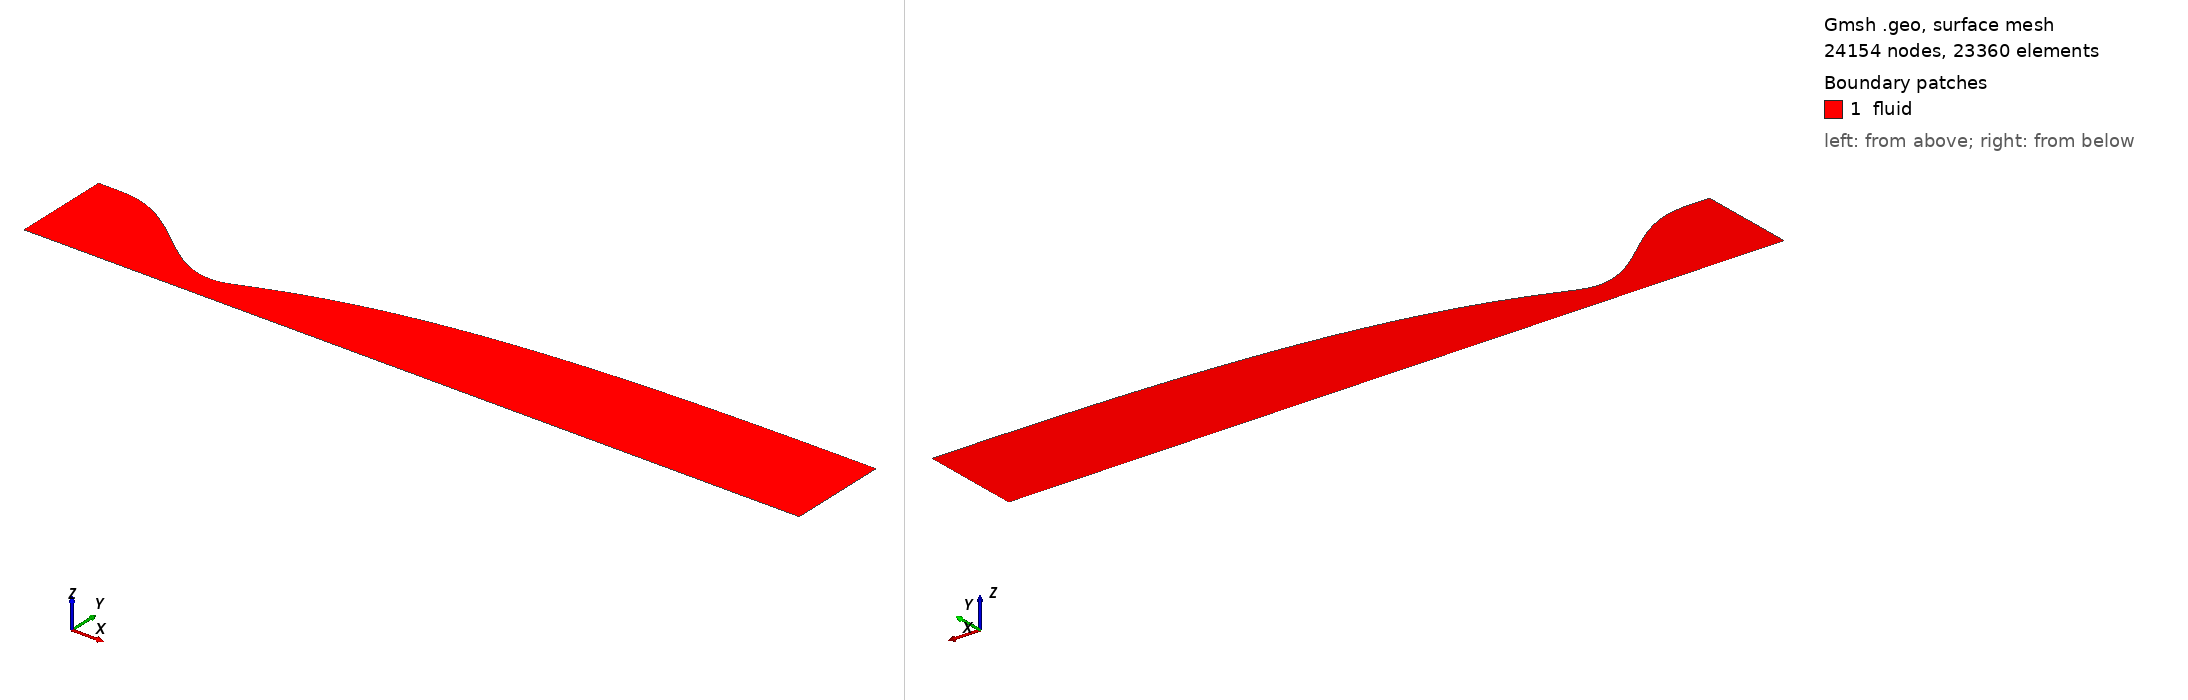

Gmsh geometry script, surface-meshed: 24154 nodes, 23360 surface elements. Boundary patches (legend numbers): 1 fluid. Left view from above one corner, right view from below the opposite corner. Legend entries are the model's physical surfaces. The drawing asked Gmsh for element sizes between 1% and 20% of the model's largest extent; the script's own settings can give other sizes.

=== nozzle_va_best_ns.geo (drawn) ===
// M4.19 vitiated-air wind-tunnel nozzle [ns] (axisymmetric half plane, r>=0)
// physical wall = inviscid + delta* normal offset (PhysicalNozzleWall)
// generated by case/44.vitiated_air_wt/export_wall_va.py from problem_va_R2_LU6_Lc8.yaml
// r_t = 0.210505 m, R = 2, L_U = 6 r_t, L_c = 8 r_t, M_d = 4.19
// throat x = -0.000967 m (r = 0.212680 m), exit x = 5.032269 m (r = 0.823474 m)
// physical IDs follow the forge convention: inlet 1 / outlet 2 / wall 3 / axis 4 / fluid 5
lc = 1.0;
Point(1) = {-1.3682825, 0.799919, 0, lc};
Point(2) = {-1.35074674, 0.799919, 0, lc};
Point(3) = {-1.33321099, 0.799919, 0, lc};
Point(4) = {-1.31567523, 0.799919, 0, lc};
Point(5) = {-1.29813947, 0.799919, 0, lc};
Point(6) = {-1.28060371, 0.799919, 0, lc};
Point(7) = {-1.26306796, 0.799919, 0, lc};
Point(8) = {-1.2455322, 0.799908916, 0, lc};
Point(9) = {-1.22799644, 0.799839464, 0, lc};
Point(10) = {-1.21046069, 0.799654952, 0, lc};
Point(11) = {-1.19292493, 0.799303765, 0, lc};
Point(12) = {-1.17538917, 0.798738267, 0, lc};
Point(13) = {-1.15785342, 0.797914709, 0, lc};
Point(14) = {-1.14031766, 0.796793137, 0, lc};
Point(15) = {-1.1227819, 0.795337299, 0, lc};
Point(16) = {-1.10524614, 0.793514548, 0, lc};
Point(17) = {-1.08771039, 0.791295755, 0, lc};
Point(18) = {-1.07017463, 0.788655209, 0, lc};
Point(19) = {-1.05263887, 0.785570529, 0, lc};
Point(20) = {-1.03510312, 0.782022569, 0, lc};
Point(21) = {-1.01756736, 0.777995322, 0, lc};
Point(22) = {-1.0000316, 0.773475833, 0, lc};
Point(23) = {-0.982495845, 0.768454098, 0, lc};
Point(24) = {-0.964960087, 0.762922979, 0, lc};
Point(25) = {-0.94742433, 0.756878103, 0, lc};
Point(26) = {-0.929888573, 0.750317774, 0, lc};
Point(27) = {-0.912352816, 0.743242877, 0, lc};
Point(28) = {-0.894817059, 0.735656788, 0, lc};
Point(29) = {-0.877281302, 0.727565276, 0, lc};
Point(30) = {-0.859745545, 0.718976413, 0, lc};
Point(31) = {-0.842209788, 0.709900482, 0, lc};
Point(32) = {-0.824674031, 0.700349879, 0, lc};
Point(33) = {-0.807138274, 0.690339023, 0, lc};
Point(34) = {-0.789602517, 0.679884266, 0, lc};
Point(35) = {-0.77206676, 0.66900379, 0, lc};
Point(36) = {-0.754531003, 0.657717525, 0, lc};
Point(37) = {-0.736995246, 0.646047048, 0, lc};
Point(38) = {-0.719459489, 0.634015493, 0, lc};
Point(39) = {-0.701923732, 0.621647457, 0, lc};
Point(40) = {-0.684387974, 0.608968908, 0, lc};
Point(41) = {-0.666852217, 0.596007087, 0, lc};
Point(42) = {-0.64931646, 0.582790423, 0, lc};
Point(43) = {-0.631780703, 0.569348433, 0, lc};
Point(44) = {-0.614244946, 0.555711629, 0, lc};
Point(45) = {-0.596709189, 0.54191143, 0, lc};
Point(46) = {-0.579173432, 0.527980064, 0, lc};
Point(47) = {-0.561637675, 0.513950474, 0, lc};
Point(48) = {-0.544101918, 0.499856232, 0, lc};
Point(49) = {-0.526566161, 0.485731434, 0, lc};
Point(50) = {-0.509030404, 0.471610619, 0, lc};
Point(51) = {-0.491494647, 0.457528668, 0, lc};
Point(52) = {-0.47395889, 0.443520712, 0, lc};
Point(53) = {-0.456423133, 0.429622041, 0, lc};
Point(54) = {-0.438887376, 0.415868009, 0, lc};
Point(55) = {-0.421351618, 0.40229394, 0, lc};
Point(56) = {-0.403815861, 0.388935039, 0, lc};
Point(57) = {-0.386280104, 0.375826292, 0, lc};
Point(58) = {-0.368744347, 0.363002379, 0, lc};
Point(59) = {-0.35120859, 0.350497576, 0, lc};
Point(60) = {-0.333672833, 0.338345667, 0, lc};
Point(61) = {-0.316137076, 0.326579845, 0, lc};
Point(62) = {-0.298601319, 0.315232622, 0, lc};
Point(63) = {-0.281065562, 0.304335736, 0, lc};
Point(64) = {-0.263529805, 0.293920057, 0, lc};
Point(65) = {-0.245994048, 0.284015491, 0, lc};
Point(66) = {-0.228458291, 0.274650894, 0, lc};
Point(67) = {-0.210922534, 0.265853971, 0, lc};
Point(68) = {-0.193386777, 0.257651186, 0, lc};
Point(69) = {-0.17585102, 0.25006767, 0, lc};
Point(70) = {-0.158315262, 0.243127126, 0, lc};
Point(71) = {-0.140779505, 0.236851736, 0, lc};
Point(72) = {-0.123243748, 0.231262069, 0, lc};
Point(73) = {-0.105707991, 0.226376985, 0, lc};
Point(74) = {-0.0881722342, 0.222213544, 0, lc};
Point(75) = {-0.0706364772, 0.218786914, 0, lc};
Point(76) = {-0.0531007201, 0.216110273, 0, lc};
Point(77) = {-0.035564963, 0.214194721, 0, lc};
Point(78) = {-0.018029206, 0.213049185, 0, lc};
Point(79) = {-0.000493448889, 0.212680517, 0, lc};
Point(80) = {0.0170423082, 0.213144185, 0, lc};
Point(81) = {0.0345780652, 0.214266468, 0, lc};
Point(82) = {0.0521138223, 0.216119824, 0, lc};
Point(83) = {0.0696495794, 0.218761692, 0, lc};
Point(84) = {0.0871853364, 0.222288018, 0, lc};
Point(85) = {0.104721094, 0.226789291, 0, lc};
Point(86) = {0.122256851, 0.23212106, 0, lc};
Point(87) = {0.139792608, 0.237965505, 0, lc};
Point(88) = {0.157328365, 0.244115793, 0, lc};
Point(89) = {0.174864122, 0.250461198, 0, lc};
Point(90) = {0.192399879, 0.256935965, 0, lc};
Point(91) = {0.209935636, 0.263494996, 0, lc};
Point(92) = {0.227471393, 0.270106741, 0, lc};
Point(93) = {0.24500715, 0.276746664, 0, lc};
Point(94) = {0.262542907, 0.283397001, 0, lc};
Point(95) = {0.280078664, 0.290043569, 0, lc};
Point(96) = {0.297614421, 0.296674898, 0, lc};
Point(97) = {0.315150178, 0.303281485, 0, lc};
Point(98) = {0.332685935, 0.309856795, 0, lc};
Point(99) = {0.350221692, 0.316394283, 0, lc};
Point(100) = {0.367757449, 0.322887819, 0, lc};
Point(101) = {0.385293207, 0.329333486, 0, lc};
Point(102) = {0.402828964, 0.33572835, 0, lc};
Point(103) = {0.420364721, 0.34206926, 0, lc};
Point(104) = {0.437900478, 0.348353531, 0, lc};
Point(105) = {0.455436235, 0.354580074, 0, lc};
Point(106) = {0.472971992, 0.360747625, 0, lc};
Point(107) = {0.490507749, 0.366855206, 0, lc};
Point(108) = {0.508043506, 0.372900818, 0, lc};
Point(109) = {0.525579263, 0.378881496, 0, lc};
Point(110) = {0.54311502, 0.384799507, 0, lc};
Point(111) = {0.560650777, 0.390654619, 0, lc};
Point(112) = {0.578186534, 0.396444347, 0, lc};
Point(113) = {0.595722291, 0.40216997, 0, lc};
Point(114) = {0.613258048, 0.407832515, 0, lc};
Point(115) = {0.630793805, 0.413431693, 0, lc};
Point(116) = {0.648329563, 0.418965237, 0, lc};
Point(117) = {0.66586532, 0.424436163, 0, lc};
Point(118) = {0.683401077, 0.429844818, 0, lc};
Point(119) = {0.700936834, 0.435190184, 0, lc};
Point(120) = {0.718472591, 0.440472468, 0, lc};
Point(121) = {0.736008348, 0.44569373, 0, lc};
Point(122) = {0.753544105, 0.450854487, 0, lc};
Point(123) = {0.771079862, 0.455953125, 0, lc};
Point(124) = {0.788615619, 0.460991533, 0, lc};
Point(125) = {0.806151376, 0.465971058, 0, lc};
Point(126) = {0.823687133, 0.47089232, 0, lc};
Point(127) = {0.84122289, 0.475753318, 0, lc};
Point(128) = {0.858758647, 0.480557003, 0, lc};
Point(129) = {0.876294404, 0.485304202, 0, lc};
Point(130) = {0.893830161, 0.489995454, 0, lc};
Point(131) = {0.911365919, 0.494628893, 0, lc};
Point(132) = {0.928901676, 0.499207663, 0, lc};
Point(133) = {0.946437433, 0.503732441, 0, lc};
Point(134) = {0.96397319, 0.508203762, 0, lc};
Point(135) = {0.981508947, 0.512619859, 0, lc};
Point(136) = {0.999044704, 0.516983806, 0, lc};
Point(137) = {1.01658046, 0.521296215, 0, lc};
Point(138) = {1.03411622, 0.525557673, 0, lc};
Point(139) = {1.05165198, 0.529766406, 0, lc};
Point(140) = {1.06918773, 0.533925366, 0, lc};
Point(141) = {1.08672349, 0.538035273, 0, lc};
Point(142) = {1.10425925, 0.542096761, 0, lc};
Point(143) = {1.121795, 0.546108313, 0, lc};
Point(144) = {1.13933076, 0.550072131, 0, lc};
Point(145) = {1.15686652, 0.553989077, 0, lc};
Point(146) = {1.17440227, 0.557859641, 0, lc};
Point(147) = {1.19193803, 0.561682805, 0, lc};
Point(148) = {1.20947379, 0.565459775, 0, lc};
Point(149) = {1.22700955, 0.569192034, 0, lc};
Point(150) = {1.2445453, 0.572880225, 0, lc};
Point(151) = {1.26208106, 0.576524117, 0, lc};
Point(152) = {1.27961682, 0.580123593, 0, lc};
Point(153) = {1.29715257, 0.583680605, 0, lc};
Point(154) = {1.31468833, 0.587195592, 0, lc};
Point(155) = {1.33222409, 0.590668938, 0, lc};
Point(156) = {1.34975985, 0.594098907, 0, lc};
Point(157) = {1.3672956, 0.597488214, 0, lc};
Point(158) = {1.38483136, 0.600837391, 0, lc};
Point(159) = {1.40236712, 0.604146978, 0, lc};
Point(160) = {1.41990287, 0.607416078, 0, lc};
Point(161) = {1.43743863, 0.6106457, 0, lc};
Point(162) = {1.45497439, 0.613837064, 0, lc};
Point(163) = {1.47251014, 0.616990552, 0, lc};
Point(164) = {1.4900459, 0.620106134, 0, lc};
Point(165) = {1.50758166, 0.623182849, 0, lc};
Point(166) = {1.52511742, 0.62622289, 0, lc};
Point(167) = {1.54265317, 0.629226729, 0, lc};
Point(168) = {1.56018893, 0.632194845, 0, lc};
Point(169) = {1.57772469, 0.63512619, 0, lc};
Point(170) = {1.59526044, 0.638022034, 0, lc};
Point(171) = {1.6127962, 0.640883387, 0, lc};
Point(172) = {1.63033196, 0.643710614, 0, lc};
Point(173) = {1.64786772, 0.646503684, 0, lc};
Point(174) = {1.66540347, 0.649261623, 0, lc};
Point(175) = {1.68293923, 0.651986475, 0, lc};
Point(176) = {1.70047499, 0.654678609, 0, lc};
Point(177) = {1.71801074, 0.657338396, 0, lc};
Point(178) = {1.7355465, 0.659964904, 0, lc};
Point(179) = {1.75308226, 0.662559021, 0, lc};
Point(180) = {1.77061801, 0.665121826, 0, lc};
Point(181) = {1.78815377, 0.667653658, 0, lc};
Point(182) = {1.80568953, 0.670154708, 0, lc};
Point(183) = {1.82322529, 0.672623585, 0, lc};
Point(184) = {1.84076104, 0.675062444, 0, lc};
Point(185) = {1.8582968, 0.677471614, 0, lc};
Point(186) = {1.87583256, 0.679851418, 0, lc};
Point(187) = {1.89336831, 0.682201219, 0, lc};
Point(188) = {1.91090407, 0.684521268, 0, lc};
Point(189) = {1.92843983, 0.686812857, 0, lc};
Point(190) = {1.94597559, 0.689076289, 0, lc};
Point(191) = {1.96351134, 0.691311868, 0, lc};
Point(192) = {1.9810471, 0.693518154, 0, lc};
Point(193) = {1.99858286, 0.695696972, 0, lc};
Point(194) = {2.01611861, 0.6978488, 0, lc};
Point(195) = {2.03365437, 0.699973932, 0, lc};
Point(196) = {2.05119013, 0.702072058, 0, lc};
Point(197) = {2.06872588, 0.704142764, 0, lc};
Point(198) = {2.08626164, 0.706187575, 0, lc};
Point(199) = {2.1037974, 0.708206751, 0, lc};
Point(200) = {2.12133316, 0.710200543, 0, lc};
Point(201) = {2.13886891, 0.712167838, 0, lc};
Point(202) = {2.15640467, 0.714109762, 0, lc};
Point(203) = {2.17394043, 0.716027028, 0, lc};
Point(204) = {2.19147618, 0.717919884, 0, lc};
Point(205) = {2.20901194, 0.719788245, 0, lc};
Point(206) = {2.2265477, 0.721631235, 0, lc};
Point(207) = {2.24408346, 0.723450533, 0, lc};
Point(208) = {2.26161921, 0.725246382, 0, lc};
Point(209) = {2.27915497, 0.727019028, 0, lc};
Point(210) = {2.29669073, 0.728767566, 0, lc};
Point(211) = {2.31422648, 0.730492758, 0, lc};
Point(212) = {2.33176224, 0.732195442, 0, lc};
Point(213) = {2.349298, 0.733875853, 0, lc};
Point(214) = {2.36683375, 0.735533969, 0, lc};
Point(215) = {2.38436951, 0.737168798, 0, lc};
Point(216) = {2.40190527, 0.738781998, 0, lc};
Point(217) = {2.41944103, 0.740373772, 0, lc};
Point(218) = {2.43697678, 0.741944326, 0, lc};
Point(219) = {2.45451254, 0.743492712, 0, lc};
Point(220) = {2.4720483, 0.745019728, 0, lc};
Point(221) = {2.48958405, 0.746526096, 0, lc};
Point(222) = {2.50711981, 0.748012018, 0, lc};
Point(223) = {2.52465557, 0.749477275, 0, lc};
Point(224) = {2.54219133, 0.750921271, 0, lc};
Point(225) = {2.55972708, 0.752345403, 0, lc};
Point(226) = {2.57726284, 0.753749873, 0, lc};
Point(227) = {2.5947986, 0.755134885, 0, lc};
Point(228) = {2.61233435, 0.756499211, 0, lc};
Point(229) = {2.62987011, 0.757844253, 0, lc};
Point(230) = {2.64740587, 0.75917038, 0, lc};
Point(231) = {2.66494163, 0.760477772, 0, lc};
Point(232) = {2.68247738, 0.761765752, 0, lc};
Point(233) = {2.70001314, 0.763034666, 0, lc};
Point(234) = {2.7175489, 0.764285388, 0, lc};
Point(235) = {2.73508465, 0.765518109, 0, lc};
Point(236) = {2.75262041, 0.766732578, 0, lc};
Point(237) = {2.77015617, 0.767928337, 0, lc};
Point(238) = {2.78769192, 0.769106643, 0, lc};
Point(239) = {2.80522768, 0.770267673, 0, lc};
Point(240) = {2.82276344, 0.771411461, 0, lc};
Point(241) = {2.8402992, 0.772536941, 0, lc};
Point(242) = {2.85783495, 0.773645597, 0, lc};
Point(243) = {2.87537071, 0.774737563, 0, lc};
Point(244) = {2.89290647, 0.775812979, 0, lc};
Point(245) = {2.91044222, 0.776870613, 0, lc};
Point(246) = {2.92797798, 0.777911941, 0, lc};
Point(247) = {2.94551374, 0.778937208, 0, lc};
Point(248) = {2.9630495, 0.779946599, 0, lc};
Point(249) = {2.98058525, 0.780939033, 0, lc};
Point(250) = {2.99812101, 0.78191578, 0, lc};
Point(251) = {3.01565677, 0.782877149, 0, lc};
Point(252) = {3.03319252, 0.783823295, 0, lc};
Point(253) = {3.05072828, 0.784753103, 0, lc};
Point(254) = {3.06826404, 0.785667835, 0, lc};
Point(255) = {3.08579979, 0.78656776, 0, lc};
Point(256) = {3.10333555, 0.787453002, 0, lc};
Point(257) = {3.12087131, 0.788322425, 0, lc};
Point(258) = {3.13840707, 0.789177423, 0, lc};
Point(259) = {3.15594282, 0.790018167, 0, lc};
Point(260) = {3.17347858, 0.790844589, 0, lc};
Point(261) = {3.19101434, 0.791655949, 0, lc};
Point(262) = {3.20855009, 0.79245348, 0, lc};
Point(263) = {3.22608585, 0.793237338, 0, lc};
Point(264) = {3.24362161, 0.794007142, 0, lc};
Point(265) = {3.26115737, 0.794762795, 0, lc};
Point(266) = {3.27869312, 0.795505179, 0, lc};
Point(267) = {3.29622888, 0.796234434, 0, lc};
Point(268) = {3.31376464, 0.79694978, 0, lc};
Point(269) = {3.33130039, 0.797651996, 0, lc};
Point(270) = {3.34883615, 0.798341581, 0, lc};
Point(271) = {3.36637191, 0.799018498, 0, lc};
Point(272) = {3.38390766, 0.799682017, 0, lc};
Point(273) = {3.40144342, 0.80033321, 0, lc};
Point(274) = {3.41897918, 0.800972115, 0, lc};
Point(275) = {3.43651494, 0.801598015, 0, lc};
Point(276) = {3.45405069, 0.802211472, 0, lc};
Point(277) = {3.47158645, 0.80281312, 0, lc};
Point(278) = {3.48912221, 0.803402907, 0, lc};
Point(279) = {3.50665796, 0.803980449, 0, lc};
Point(280) = {3.52419372, 0.804546715, 0, lc};
Point(281) = {3.54172948, 0.805101765, 0, lc};
Point(282) = {3.55926524, 0.805644567, 0, lc};
Point(283) = {3.57680099, 0.806176207, 0, lc};
Point(284) = {3.59433675, 0.806696875, 0, lc};
Point(285) = {3.61187251, 0.807205927, 0, lc};
Point(286) = {3.62940826, 0.807703977, 0, lc};
Point(287) = {3.64694402, 0.808191518, 0, lc};
Point(288) = {3.66447978, 0.808668101, 0, lc};
Point(289) = {3.68201553, 0.809133993, 0, lc};
Point(290) = {3.69955129, 0.809589803, 0, lc};
Point(291) = {3.71708705, 0.810035105, 0, lc};
Point(292) = {3.73462281, 0.810469994, 0, lc};
Point(293) = {3.75215856, 0.8108951, 0, lc};
Point(294) = {3.76969432, 0.811310001, 0, lc};
Point(295) = {3.78723008, 0.81171494, 0, lc};
Point(296) = {3.80476583, 0.812110613, 0, lc};
Point(297) = {3.82230159, 0.812496505, 0, lc};
Point(298) = {3.83983735, 0.812872922, 0, lc};
Point(299) = {3.85737311, 0.813240172, 0, lc};
Point(300) = {3.87490886, 0.813597448, 0, lc};
Point(301) = {3.89244462, 0.813945651, 0, lc};
Point(302) = {3.90998038, 0.814285152, 0, lc};
Point(303) = {3.92751613, 0.814615473, 0, lc};
Point(304) = {3.94505189, 0.814937571, 0, lc};
Point(305) = {3.96258765, 0.815250983, 0, lc};
Point(306) = {3.9801234, 0.815555743, 0, lc};
Point(307) = {3.99765916, 0.815852473, 0, lc};
Point(308) = {4.01519492, 0.816140412, 0, lc};
Point(309) = {4.03273068, 0.816420509, 0, lc};
Point(310) = {4.05026643, 0.816692502, 0, lc};
Point(311) = {4.06780219, 0.816956494, 0, lc};
Point(312) = {4.08533795, 0.81721316, 0, lc};
Point(313) = {4.1028737, 0.817461866, 0, lc};
Point(314) = {4.12040946, 0.817703598, 0, lc};
Point(315) = {4.13794522, 0.817937703, 0, lc};
Point(316) = {4.15548098, 0.818164645, 0, lc};
Point(317) = {4.17301673, 0.818384288, 0, lc};
Point(318) = {4.19055249, 0.81859681, 0, lc};
Point(319) = {4.20808825, 0.818802644, 0, lc};
Point(320) = {4.225624, 0.819001673, 0, lc};
Point(321) = {4.24315976, 0.819194423, 0, lc};
Point(322) = {4.26069552, 0.81938049, 0, lc};
Point(323) = {4.27823128, 0.81956056, 0, lc};
Point(324) = {4.29576703, 0.819734236, 0, lc};
Point(325) = {4.31330279, 0.819902204, 0, lc};
Point(326) = {4.33083855, 0.820064008, 0, lc};
Point(327) = {4.3483743, 0.820220114, 0, lc};
Point(328) = {4.36591006, 0.820370273, 0, lc};
Point(329) = {4.38344582, 0.820515025, 0, lc};
Point(330) = {4.40098157, 0.820654647, 0, lc};
Point(331) = {4.41851733, 0.820789349, 0, lc};
Point(332) = {4.43605309, 0.820919244, 0, lc};
Point(333) = {4.45358885, 0.821043711, 0, lc};
Point(334) = {4.4711246, 0.821163494, 0, lc};
Point(335) = {4.48866036, 0.821278707, 0, lc};
Point(336) = {4.50619612, 0.821389791, 0, lc};
Point(337) = {4.52373187, 0.821496749, 0, lc};
Point(338) = {4.54126763, 0.821599067, 0, lc};
Point(339) = {4.55880339, 0.821697548, 0, lc};
Point(340) = {4.57633915, 0.821792641, 0, lc};
Point(341) = {4.5938749, 0.821884047, 0, lc};
Point(342) = {4.61141066, 0.821971706, 0, lc};
Point(343) = {4.62894642, 0.822055998, 0, lc};
Point(344) = {4.64648217, 0.822137538, 0, lc};
Point(345) = {4.66401793, 0.822216346, 0, lc};
Point(346) = {4.68155369, 0.822291971, 0, lc};
Point(347) = {4.69908944, 0.822364711, 0, lc};
Point(348) = {4.7166252, 0.822435242, 0, lc};
Point(349) = {4.73416096, 0.822503717, 0, lc};
Point(350) = {4.75169672, 0.822570209, 0, lc};
Point(351) = {4.76923247, 0.82263491, 0, lc};
Point(352) = {4.78676823, 0.822697664, 0, lc};
Point(353) = {4.80430399, 0.822758462, 0, lc};
Point(354) = {4.82183974, 0.822817919, 0, lc};
Point(355) = {4.8393755, 0.822876224, 0, lc};
Point(356) = {4.85691126, 0.822933454, 0, lc};
Point(357) = {4.87444702, 0.82298976, 0, lc};
Point(358) = {4.89198277, 0.823045273, 0, lc};
Point(359) = {4.90951853, 0.823100132, 0, lc};
Point(360) = {4.92705429, 0.823154453, 0, lc};
Point(361) = {4.94459004, 0.823208343, 0, lc};
Point(362) = {4.9621258, 0.8232619, 0, lc};
Point(363) = {4.97966156, 0.823315209, 0, lc};
Point(364) = {4.99719731, 0.823368344, 0, lc};
Point(365) = {5.01473307, 0.823421362, 0, lc};
Point(366) = {5.03226883, 0.823474311, 0, lc};
Point(367) = {-1.3682825, 0, 0, lc};
Point(368) = {5.03226883, 0, 0, lc};
Spline(1) = {1,2,3,4,5,6,7,8,9,10,11,12,13,14,15,16,17,18,19,20,21,22,23,24,25,26,27,28,29,30,31,32,33,34,35,36,37,38,39,40,41,42,43,44,45,46,47,48,49,50,51,52,53,54,55,56,57,58,59,60,61,62,63,64,65,66,67,68,69,70,71,72,73,74,75,76,77,78,79,80,81,82,83,84,85,86,87,88,89,90,91,92,93,94,95,96,97,98,99,100,101,102,103,104,105,106,107,108,109,110,111,112,113,114,115,116,117,118,119,120,121,122,123,124,125,126,127,128,129,130,131,132,133,134,135,136,137,138,139,140,141,142,143,144,145,146,147,148,149,150,151,152,153,154,155,156,157,158,159,160,161,162,163,164,165,166,167,168,169,170,171,172,173,174,175,176,177,178,179,180,181,182,183,184,185,186,187,188,189,190,191,192,193,194,195,196,197,198,199,200,201,202,203,204,205,206,207,208,209,210,211,212,213,214,215,216,217,218,219,220,221,222,223,224,225,226,227,228,229,230,231,232,233,234,235,236,237,238,239,240,241,242,243,244,245,246,247,248,249,250,251,252,253,254,255,256,257,258,259,260,261,262,263,264,265,266,267,268,269,270,271,272,273,274,275,276,277,278,279,280,281,282,283,284,285,286,287,288,289,290,291,292,293,294,295,296,297,298,299,300,301,302,303,304,305,306,307,308,309,310,311,312,313,314,315,316,317,318,319,320,321,322,323,324,325,326,327,328,329,330,331,332,333,334,335,336,337,338,339,340,341,342,343,344,345,346,347,348,349,350,351,352,353,354,355,356,357,358,359,360,361,362,363,364,365,366};   // wall
Line(2) = {367, 368};                            // axis (r=0)
Line(3) = {367, 1};                                 // inlet
Line(4) = {368, 366};                               // outlet
Curve Loop(1) = {2, 4, -1, -3};
Plane Surface(1) = {1};
Transfinite Curve {1, 2} = 366;
Transfinite Curve {3, 4} = 65 Using Bump 0.005;
Transfinite Surface {1} = {367, 368, 366, 1};
Recombine Surface{1};
Physical Curve("inlet", 1)  = {3};
Physical Curve("outlet", 2) = {4};
Physical Curve("wall", 3)   = {1};
Physical Curve("axis", 4)   = {2};
Physical Surface("fluid", 5) = {1};
